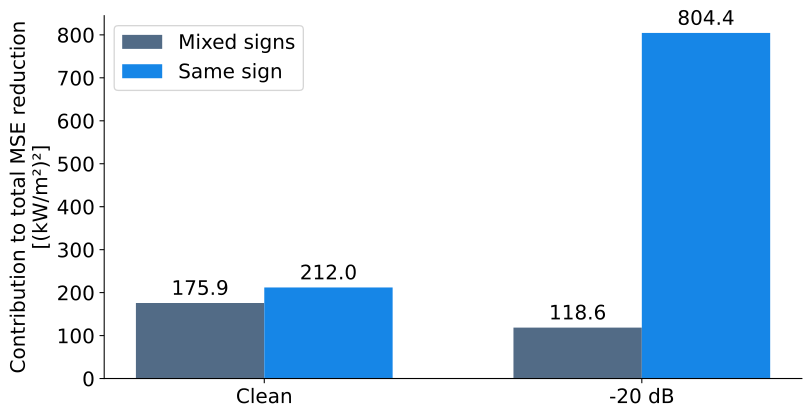

Values plotted in this chart, from the file beside it:
noise, region, block_error_pattern, chunks, improved_chunks, net_sse_reduction_kW_m2_squared, contribution_to_total_mse_reduction
clean, all, mixed_sign_blocks, 211, 178, 94974, 175.9
clean, all, same_sign_blocks, 329, 204, 114465, 212
clean, pre_onb, mixed_sign_blocks, 105, 83, 28258, 125.6
clean, pre_onb, same_sign_blocks, 120, 57, -59323, -263.7
clean, near_onb_10pct, mixed_sign_blocks, 17, 16, 15720, 524
clean, near_onb_10pct, same_sign_blocks, 13, 12, 23170, 772.3
clean, high_above_onb_band, mixed_sign_blocks, 89, 79, 50996, 178.9
clean, high_above_onb_band, same_sign_blocks, 196, 135, 150618, 528.5
0, all, mixed_sign_blocks, 139, 111, 56306, 104.3
0, all, same_sign_blocks, 401, 236, 102739, 190.3
0, pre_onb, mixed_sign_blocks, 44, 29, 10290, 45.73
0, pre_onb, same_sign_blocks, 181, 97, 48251, 214.5
0, near_onb_10pct, mixed_sign_blocks, 5, 4, 5343, 178.1
0, near_onb_10pct, same_sign_blocks, 25, 6, -39068, -1302
0, high_above_onb_band, mixed_sign_blocks, 90, 78, 40673, 142.7
0, high_above_onb_band, same_sign_blocks, 195, 133, 93556, 328.3
-4, all, mixed_sign_blocks, 121, 101, 71557, 132.5
-4, all, same_sign_blocks, 419, 211, -16900, -31.3
-4, pre_onb, mixed_sign_blocks, 26, 16, 12919, 57.42
-4, pre_onb, same_sign_blocks, 199, 70, -152141, -676.2
-4, near_onb_10pct, mixed_sign_blocks, 2, 2, 6840, 228
-4, near_onb_10pct, same_sign_blocks, 28, 8, -31763, -1059
-4, high_above_onb_band, mixed_sign_blocks, 93, 83, 51798, 181.7
-4, high_above_onb_band, same_sign_blocks, 192, 133, 167004, 586
-8, all, mixed_sign_blocks, 113, 94, 73091, 135.4
-8, all, same_sign_blocks, 427, 225, 33168, 61.42
-8, pre_onb, mixed_sign_blocks, 21, 12, 9710, 43.15
-8, pre_onb, same_sign_blocks, 204, 81, -166352, -739.3
-8, near_onb_10pct, mixed_sign_blocks, 2, 1, -411.1, -13.7
-8, near_onb_10pct, same_sign_blocks, 28, 9, 46.87, 1.562
-8, high_above_onb_band, mixed_sign_blocks, 90, 81, 63792, 223.8
-8, high_above_onb_band, same_sign_blocks, 195, 135, 199474, 699.9
-12, all, mixed_sign_blocks, 125, 111, 97834, 181.2
-12, all, same_sign_blocks, 415, 223, 158386, 293.3
-12, pre_onb, mixed_sign_blocks, 29, 22, 24434, 108.6
-12, pre_onb, same_sign_blocks, 196, 76, -110669, -491.9
-12, near_onb_10pct, mixed_sign_blocks, 2, 2, 1203, 40.09
-12, near_onb_10pct, same_sign_blocks, 28, 14, 10442, 348.1
-12, high_above_onb_band, mixed_sign_blocks, 94, 87, 72197, 253.3
-12, high_above_onb_band, same_sign_blocks, 191, 133, 258613, 907.4
-16, all, mixed_sign_blocks, 111, 94, 85544, 158.4
-16, all, same_sign_blocks, 429, 240, 283087, 524.2
-16, pre_onb, mixed_sign_blocks, 19, 14, 14268, 63.41
-16, pre_onb, same_sign_blocks, 206, 101, -4544, -20.2
-16, near_onb_10pct, mixed_sign_blocks, 1, 1, 1607, 53.55
-16, near_onb_10pct, same_sign_blocks, 29, 14, 19956, 665.2
-16, high_above_onb_band, mixed_sign_blocks, 91, 79, 69669, 244.5
-16, high_above_onb_band, same_sign_blocks, 194, 125, 267676, 939.2
-20, all, mixed_sign_blocks, 112, 86, 64047, 118.6
-20, all, same_sign_blocks, 428, 271, 434400, 804.4
-20, pre_onb, mixed_sign_blocks, 27, 19, 11445, 50.87
-20, pre_onb, same_sign_blocks, 198, 148, 329332, 1464
-20, near_onb_10pct, mixed_sign_blocks, 1, 1, 2688, 89.59
-20, near_onb_10pct, same_sign_blocks, 29, 7, -34032, -1134
-20, high_above_onb_band, mixed_sign_blocks, 84, 66, 49915, 175.1
-20, high_above_onb_band, same_sign_blocks, 201, 116, 139100, 488.1
